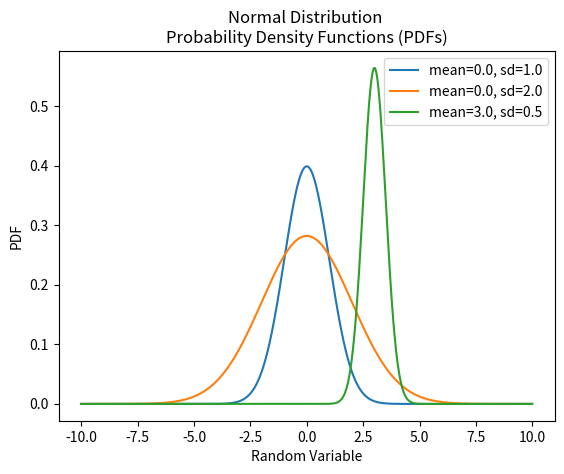

The matplotlib source for this figure:
import math
import matplotlib.pyplot as plt
import numpy as np

def normal_distribution_pdf(x, mean, sd):
    scalar_fraction = 1 / (math.sqrt(2*math.pi*sd))
    exp_fraction = -1*(((x - mean)**2)/(2*sd**2))
    pd = scalar_fraction*math.exp(exp_fraction)
    return pd

def add_nd_to_plot(mean, sd, ax):
    x_a = np.arange(-10.0, 10.0, 0.01)
    pdf_a = [ normal_distribution_pdf(x, mean, sd) for x in x_a ]
    pdf_a = np.array(pdf_a)
    points = ax.plot(x_a, pdf_a, label=f'mean={mean}, sd={sd}')

if __name__ == '__main__':

    MEANS = [0.0, 0.0, 3.0]
    SDS = [1.0, 2.0, 0.5]

    fig, ax = plt.subplots()
    for idx in range(len(MEANS)):
        add_nd_to_plot(MEANS[idx], SDS[idx], ax)

    plt.title('Normal Distribution \nProbability Density Functions (PDFs)')
    plt.xlabel('Random Variable')
    plt.ylabel('PDF')
    ax.legend()
    plt.savefig('graph.png')